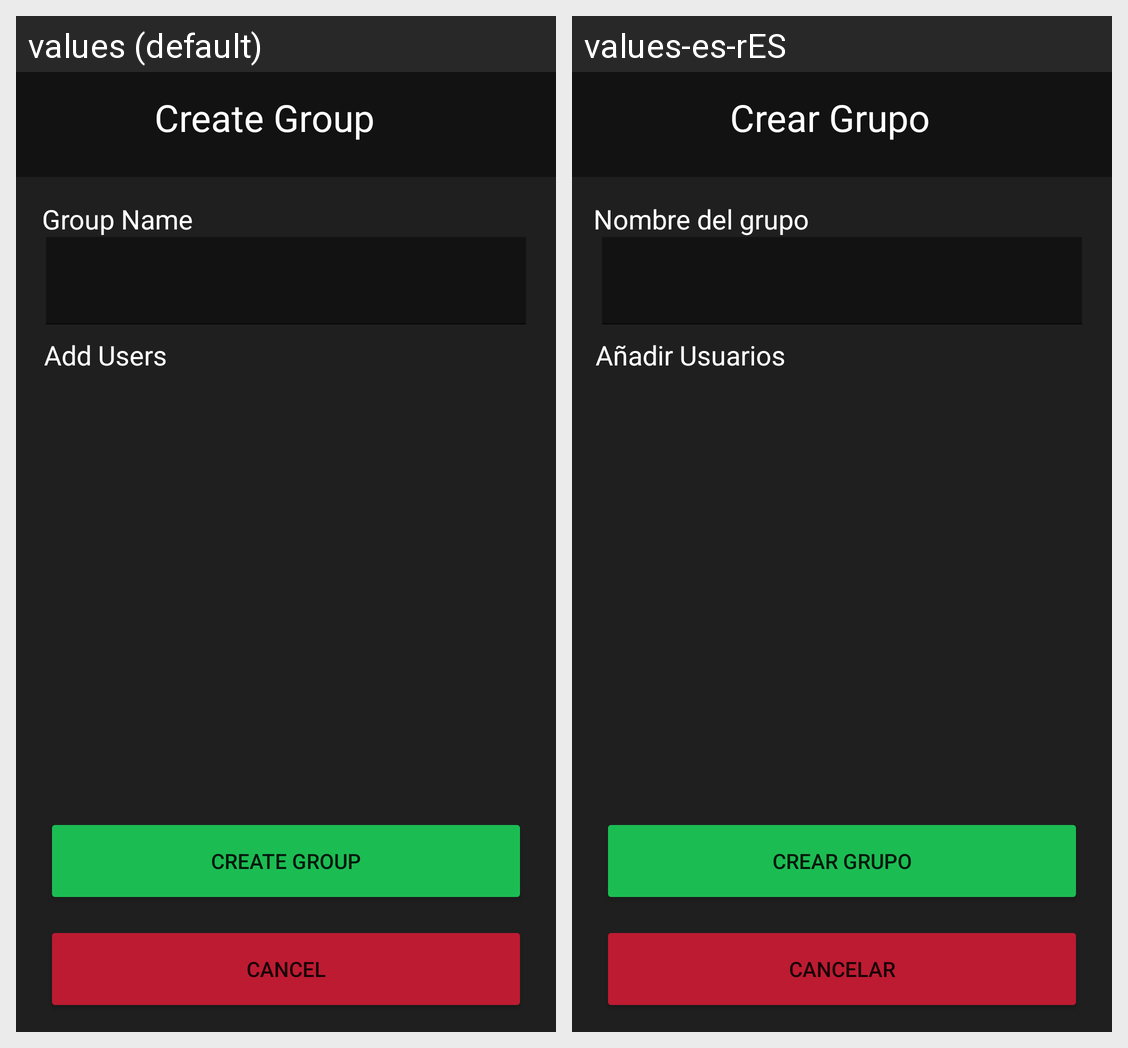

Locale-by-locale string values for the Android screen shown in this grid:
Android screen res/layout/activity_create_group.xml rendered under 2 locales, left to right: values (default), values-es-rES. Device: Nexus 5 (rendered at 1080×1920; each locale shown at half size, 540×960, under a caption strip naming it); theme Theme.Task4Home.
Strings drawn on this screen, with the default value and each locale's value (text and hints the layout hard-codes, and strings that could not be matched under every locale, appear in the picture but are not listed):

create_Group
  values: Create Group
  values-es-rES: Crear Grupo

groupname_text
  values: Group Name
  values-es-rES: Nombre del grupo

groupusers_text
  values: Add Users
  values-es-rES: Añadir Usuarios

cancelar_tarea
  values: Cancel
  values-es-rES: Cancelar
